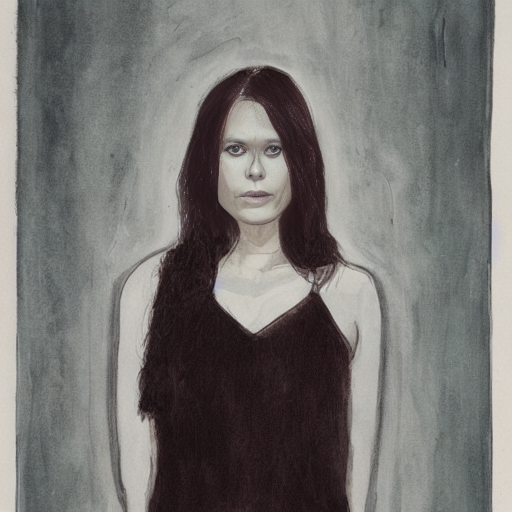
Generation parameters embedded in this image by AUTOMATIC1111 Stable Diffusion web UI or a fork of it (Forge, ...) (PNG 'parameters' text chunk):
woman
Steps: 50, Sampler: DDIM, CFG scale: 10, Seed: 1826968711, Size: 512x512, Model hash: 81761151, Batch size: 5, Batch pos: 1